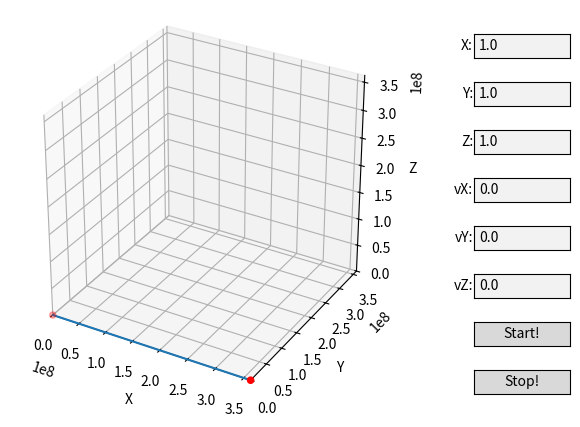

The matplotlib source for this figure:
import numpy as np
import matplotlib.pyplot as plt
from matplotlib.widgets import Button, TextBox
import time
from scipy.integrate import solve_ivp
from matplotlib import animation
x = np.array([0.0, 3.62e8, 3.62e8])
y = np.array([0.0, 0.0, -1022.0])
z = np.array([0.0, 0.0, 0.0])
v = np.array([0.0, -1022.0, 0.0])
GM = 3.98e14
tmax = 1
tmin = 0
fig2 = plt.figure()
# fig2.set_visible(False)
ax = fig2.add_axes([0.075, 0.1, 0.6, 0.8],projection='3d')


def set_axes_equal(ax: plt.Axes):
    """Set 3D plot axes to equal scale.

    Make axes of 3D plot have equal scale so that spheres appear as
    spheres and cubes as cubes.  Required since `ax.axis('equal')`
    and `ax.set_aspect('equal')` don't work on 3D.
    """
    limits = np.array([
        ax.get_xlim3d(),
        ax.get_ylim3d(),
        ax.get_zlim3d(),
    ])
    origin = np.mean(limits, axis=1)
    radius = 0.5 * np.max(np.abs(limits[:, 1] - limits[:, 0]))
    _set_axes_radius(ax, origin, radius)

def _set_axes_radius(ax, origin, radius):
    x, y, z = origin
    ax.set_xlim3d([x - radius, x + radius])
    ax.set_ylim3d([y - radius, y + radius])
    ax.set_zlim3d([z - radius, z + radius])

ax.set_box_aspect((1, 1, 1))

def set_lim():
    global tmax, tmin

    tmax = max(np.max(x), np.max(y), np.max(z))

    tmin = min(np.min(x), np.min(y), np.min(z))

    if tmax != tmin:
        ax.set_xlim(tmin, tmax)
        ax.set_ylim(tmin, tmax)
        ax.set_zlim(tmin, tmax)
    else: 
        ax.set_xlim(-10, 10)
        ax.set_ylim(-10, 10)
        ax.set_zlim(-10, 10)

def draw():
    ax.clear()
    ax.scatter(x[0:2], y[0:2], z[0:2], color='red')
    ax.quiver(x[1], y[1], z[1], x[2] - x[1], y[2] - y[1], z[2] - z[1], color='blue')
    set_lim()
    set_axes_equal(ax)

draw()

xbox = fig2.add_axes([0.8, 0.8, 0.15, 0.05])
xtext = TextBox(xbox, 'X:', initial='1.0')
ybox = fig2.add_axes([0.8, 0.7, 0.15, 0.05])
ytext = TextBox(ybox, 'Y:', initial='1.0')
zbox = fig2.add_axes([0.8, 0.6, 0.15, 0.05])
ztext = TextBox(zbox, 'Z:', initial='1.0')

vxbox = fig2.add_axes([0.8, 0.5, 0.15, 0.05])
vxtext = TextBox(vxbox, 'vX:', initial='0.0')
vybox = fig2.add_axes([0.8, 0.4, 0.15, 0.05])
vytext = TextBox(vybox, 'vY:', initial='0.0')
vzbox = fig2.add_axes([0.8, 0.3, 0.15, 0.05])
vztext = TextBox(vzbox, 'vZ:', initial='0.0')

Startbtnbox = fig2.add_axes([0.8, 0.2, 0.15, 0.05])
Startbtn = Button(Startbtnbox, 'Start!')
Stopbtnbox = fig2.add_axes([0.8, 0.1, 0.15, 0.05])
Stopbtn = Button(Stopbtnbox, 'Stop!')

def submitx(text):
    global x
    try:
        x[2] -= x[1]
        x[1] = (float)(text)
        x[2] += x[1]
        draw()
    except ValueError:
        xtext.set_val("ERROR!")
def submity(text):
    global y
    try:
        y[2] -= y[1]
        y[1] = (float)(text)
        y[2] += y[1]
        draw()
    except ValueError:
        ytext.set_val("ERROR!")
def submitz(text):
    global z
    try:
        z[2] -= z[1]
        z[1] = (float)(text)
        z[2] += z[1]
        draw()
    except ValueError:
        ztext.set_val("ERROR!")

def submitvx(text):
    global x
    try:
        x[2] = (float)(text) + x[1]
        print("x array has been changed.")
    except ValueError:
        vxtext.set_val("ERROR!")
    finally:
        draw()
def submitvy(text):
    global y
    try:
        y[2] = (float)(text) + y[1]
        print("y array has been changed.")
    except ValueError:
        vytext.set_val("ERROR!")
    finally:
        draw()
def submitvz(text):
    global z
    try:
        z[2] = (float)(text) + z[1]
        print("z array has been changed.")
    except ValueError:
        vztext.set_val("ERROR!")
    finally:
        draw()

k = 1.0
dt = 0.1
omega = np.array([0., 0., 0.01])
a0 = np.array([0., 0., 0.])

p, = ax.plot(x, y, z)
p.set_visible(True)

pause = True
FirFlag = True
frms = 0
def FrmData():
    global frms, pause
    if not pause:
        frms += 1
        yield frms
    else:
        time.sleep(0.05)

def f(v, x):
    a = a0 + np.cross(omega, np.cross(omega, x)) + np.cross(2 * omega,  v) 
    return a

def acceleration(t, state):
    r, v = state[:3], state[3:]
    R = np.linalg.norm(r, ord=2)
    # V = np.linalg.norm(v, ord=2)
    # Ep = -GM / R
    # Ek = 0.5 * V ** 2
    # print(Ep + Ek)
    if R == 0 or R == np.nan:raise Exception("Error! invalid R value!")
    a = -GM / (R**3) * r
    return np.concatenate((v, a))

def solve(x0, v0, dt):
    initial_state = np.concatenate((x0, v0))

    t_span = (0, dt)
    dt_min = 0.01
    dt_max = 3600
    max_step = dt_max

    # 使用RK45求解器
    solution = solve_ivp(acceleration, t_span, initial_state, method='RK45', 
                        atol=1e-3, rtol=1e-3, max_step=max_step)
    return solution.y

def update(frms):
    global k, dt, p, x, y, z, v
    print(frms)
    r = np.array([x[-1], y[-1], z[-1]])
    r = solve(r, v, 3600)
    dx = r[0][-1]
    dy = r[1][-1]
    dz = r[2][-1]
    v = np.array([r[3][-1], r[4][-1], r[5][-1]])
    x = np.append(x, [dx])
    y = np.append(y, [dy])
    z = np.append(z, [dz])
    set_lim()
    set_axes_equal(ax)
    #ax.quiver(x[-1], y[-1], z[-1], v, color='blue')
    if frms >= 100:x, y, z = x[1:], y[1:], z[1:]
    p.set_data_3d(x, y, z)
    return (p,)

   

ani = animation.FuncAnimation(fig2, update, frames=FrmData)

def start(event):
    ax.clear()
    global p, v, x, y, z, pause, FirFlag
    if FirFlag==True:
        v[0] = x[2] - x[1]
        v[1] = y[2] - y[1]
        v[2] = z[2] - z[1]
        x = np.delete(x, 0)
        y = np.delete(y, 0)
        z = np.delete(z, 0)
        x = np.delete(x, 1)
        y = np.delete(y, 1)
        z = np.delete(z, 1)
        FirFlag = False
    xtext.set_active(False)
    ytext.set_active(False)
    ztext.set_active(False)
    vxtext.set_active(False)
    vytext.set_active(False)
    vztext.set_active(False)
    p.set_visible(True)
    pause = False
    p.set_data_3d(x[-1], y[-1], z[-1])
    fig2.canvas.draw_idle()

def stop(event):
    global pause
    pause = True
    xtext.set_active(True)
    ytext.set_active(True)
    ztext.set_active(True)
    vxtext.set_active(True)
    vytext.set_active(True)
    vztext.set_active(True)

xtext.on_submit(submitx)
ytext.on_submit(submity)
ztext.on_submit(submitz)
vxtext.on_submit(submitvx)
vytext.on_submit(submitvy)
vztext.on_submit(submitvz)
Startbtn.on_clicked(start)
Stopbtn.on_clicked(stop)

ax.set_xlabel('X')
ax.set_ylabel('Y')
ax.set_zlabel('Z')

plt.show()